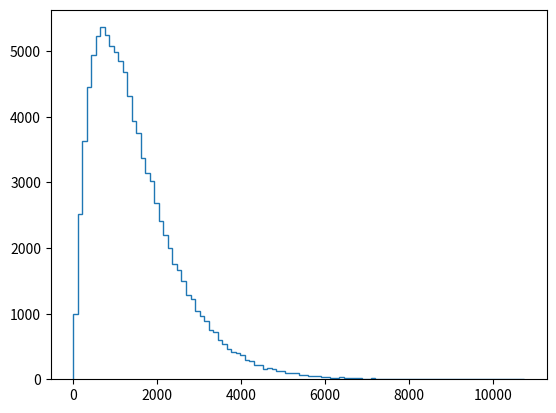

This figure's Python source: (Note: this script raises an exception after producing the figure.)
import numpy as np
import pandas as pd

def ecdf(data):
    """Compute ECDF for a one-dimensional array of measurements."""

    # Number of data points: n

    n = len(data)
    # x-data for the ECDF: x

    x = np.sort(data)
    # y-data for the ECDF: y
    y = np.arange(1,n+1) / n

    return x, y

# Import plotting modules
import matplotlib.pyplot as plt

def successive_poisson(tau1, tau2, size=1):
    # Draw samples out of first exponential distribution: t1
    t1 = np.random.exponential(tau1, size)

    # Draw samples out of second exponential distribution: t2
    t2 = np.random.exponential(tau2, size)

    return t1 + t2


# Draw samples of waiting times
waiting_times = successive_poisson(764, 715, size=100000)

# Make the histogram
_ = plt.hist(waiting_times, bins=100, histtype='step',
             normed=True)

# Label axes
_ = plt.xlabel('total waiting time (games)')
_ = plt.ylabel('PDF')

# Show the plot
plt.show()
